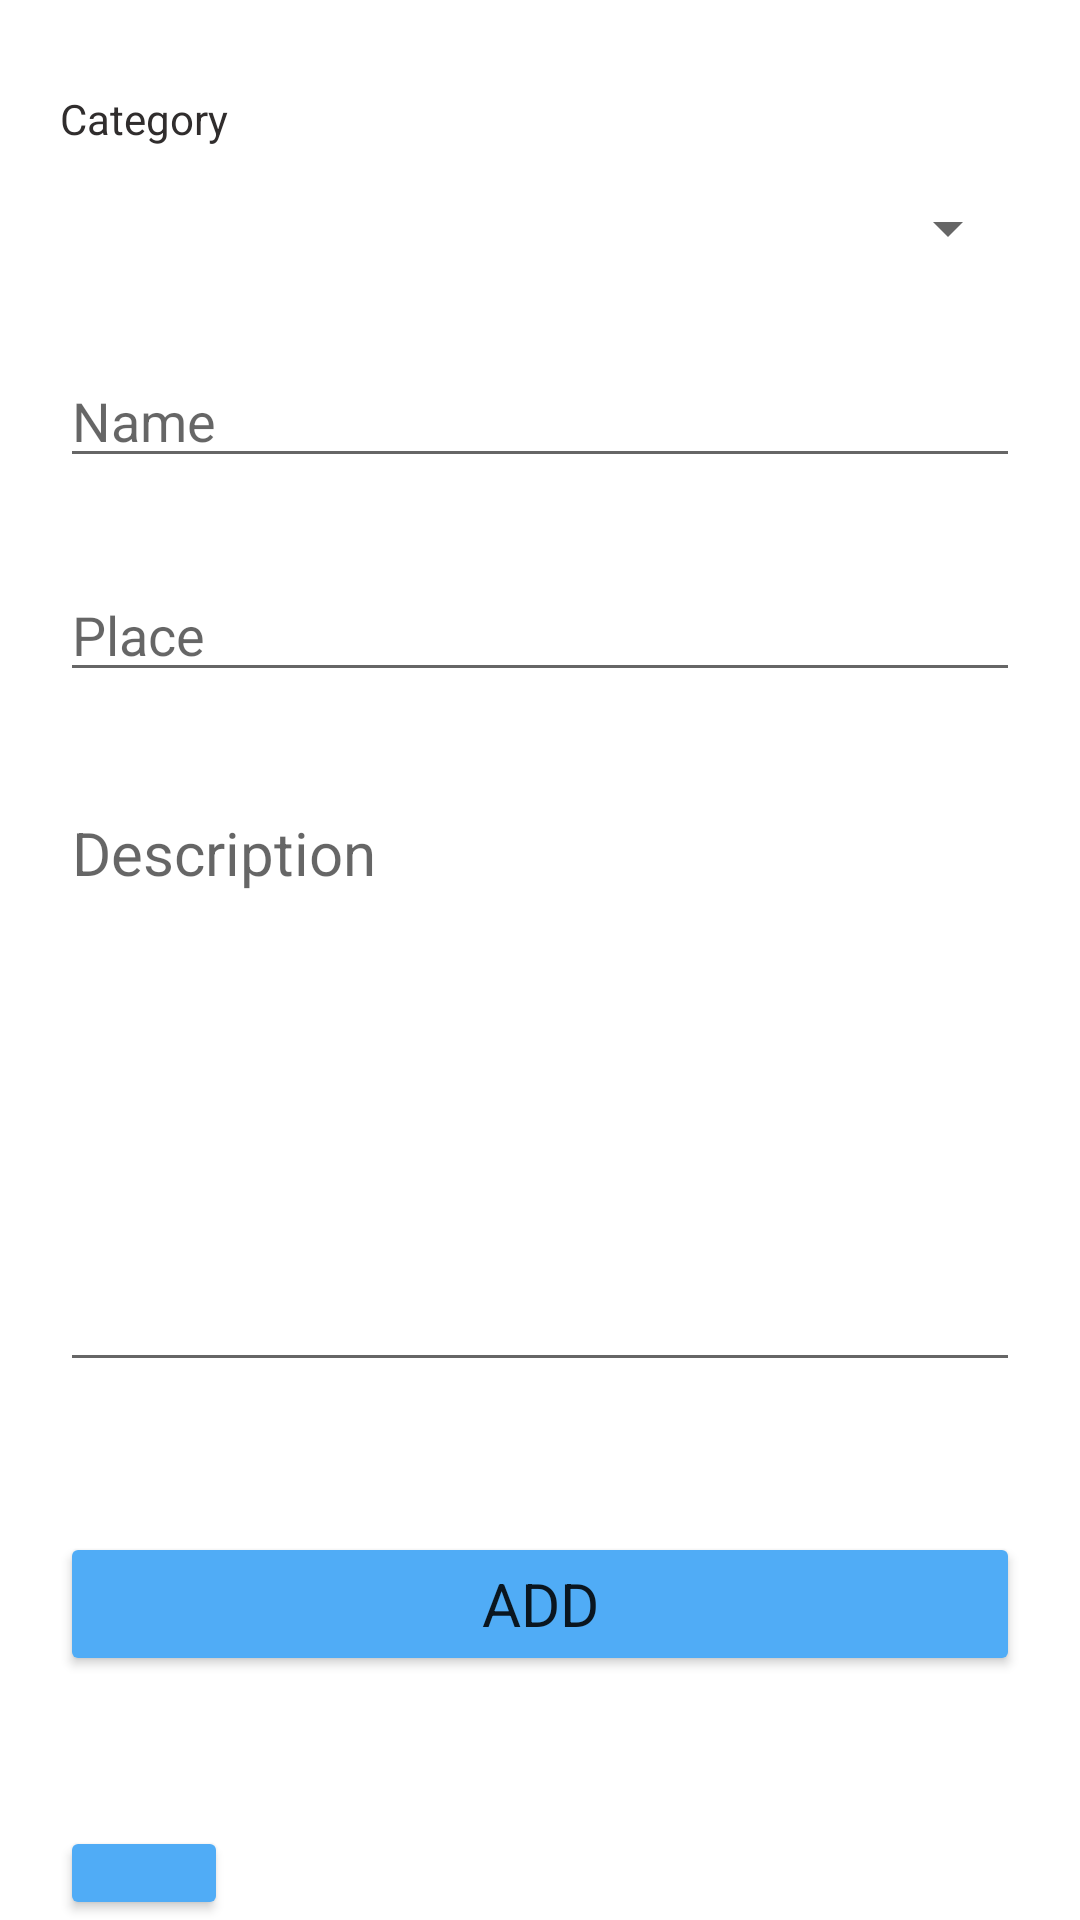

This screen was rendered from an Android layout file. Write that file and the resources it references.
<!-- AndroidManifest.xml: application theme Theme.Rendszerfejlesztes -->
<!-- res/layout/activity_device_creator.xml -->
<?xml version="1.0" encoding="utf-8"?>
<LinearLayout xmlns:android="http://schemas.android.com/apk/res/android"
    xmlns:app="http://schemas.android.com/apk/res-auto"
    xmlns:tools="http://schemas.android.com/tools"
    android:layout_width="match_parent"
    android:layout_height="match_parent"
    android:orientation="vertical"
    tools:context=".device.deviceCreator_activity"
    android:background="@drawable/backg">

    <TextView
        android:id="@+id/cat_tv"
        android:layout_width="match_parent"
        android:layout_height="wrap_content"
        android:layout_marginLeft="20dp"
        android:layout_marginTop="30dp"
        android:layout_marginRight="20dp"
        android:text="Category"
        android:textColor="#302D2D" />

    <Spinner
        android:id="@+id/spinner_cate"
        android:layout_width="match_parent"
        android:layout_height="wrap_content"
        android:layout_marginLeft="20dp"
        android:layout_marginTop="15dp"
        android:layout_marginRight="20dp" />

    <EditText
        android:id="@+id/name_et"
        android:layout_width="match_parent"
        android:layout_height="wrap_content"
        android:layout_marginLeft="20dp"
        android:layout_marginTop="30dp"
        android:layout_marginRight="20dp"
        android:ems="10"
        android:hint="Name"
        android:inputType="textPersonName"
        android:textColor="#302D2D" />

    <EditText
        android:id="@+id/place_et"
        android:layout_width="match_parent"
        android:layout_height="wrap_content"
        android:layout_marginLeft="20dp"
        android:layout_marginTop="30dp"
        android:layout_marginRight="20dp"
        android:ems="10"
        android:hint="Place"
        android:inputType="textPersonName"
        android:textColor="#302D2D" />

    <EditText
        android:id="@+id/desc_et"
        android:layout_width="match_parent"
        android:layout_height="200dp"
        android:layout_marginLeft="20dp"
        android:layout_marginTop="30dp"
        android:layout_marginRight="20dp"
        android:ems="10"
        android:fontFamily="sans-serif"
        android:gravity="start|top"
        android:hint="Description"
        android:inputType="textMultiLine"
        android:textColor="#302D2D"
        android:textSize="20sp" />

    <Button
        android:id="@+id/add_bt"
        android:layout_width="match_parent"
        android:layout_height="wrap_content"
        android:layout_marginLeft="20dp"
        android:layout_marginTop="50dp"
        android:layout_marginRight="20dp"
        android:backgroundTint="#50ACF6"
        android:fontFamily="sans-serif"
        android:text="Add"
        android:textSize="20sp" />

    <Button
        android:id="@+id/back_bt"
        android:layout_width="56dp"
        android:layout_height="wrap_content"
        android:layout_marginLeft="20dp"
        android:layout_marginTop="50dp"
        android:layout_marginRight="320dp"
        android:backgroundTint="#FF50ACF6"
        app:icon="@drawable/ic_baseline_arrow_back_ios_24"
        app:iconSize="40dp" />

</LinearLayout>
<!-- resources referenced by this layout -->
<resources>
  <style name="Theme.Rendszerfejlesztes" parent="Theme.MaterialComponents.DayNight.DarkActionBar">
          
          <item name="colorPrimary">@color/purple_500</item>
          <item name="colorPrimaryVariant">@color/purple_700</item>
          <item name="colorOnPrimary">@color/white</item>
          
          <item name="colorSecondary">@color/teal_200</item>
          <item name="colorSecondaryVariant">@color/teal_700</item>
          <item name="colorOnSecondary">@color/black</item>
          
          <item name="android:statusBarColor" tools:targetApi="l">?attr/colorPrimaryVariant</item>
          
      </style>
  <color name="purple_500">#FF6200EE</color>
  <color name="purple_700">#FF3700B3</color>
  <color name="white">#FFFFFFFF</color>
  <color name="teal_200">#FF03DAC5</color>
  <color name="teal_700">#FF018786</color>
  <color name="black">#FF000000</color>
</resources>
